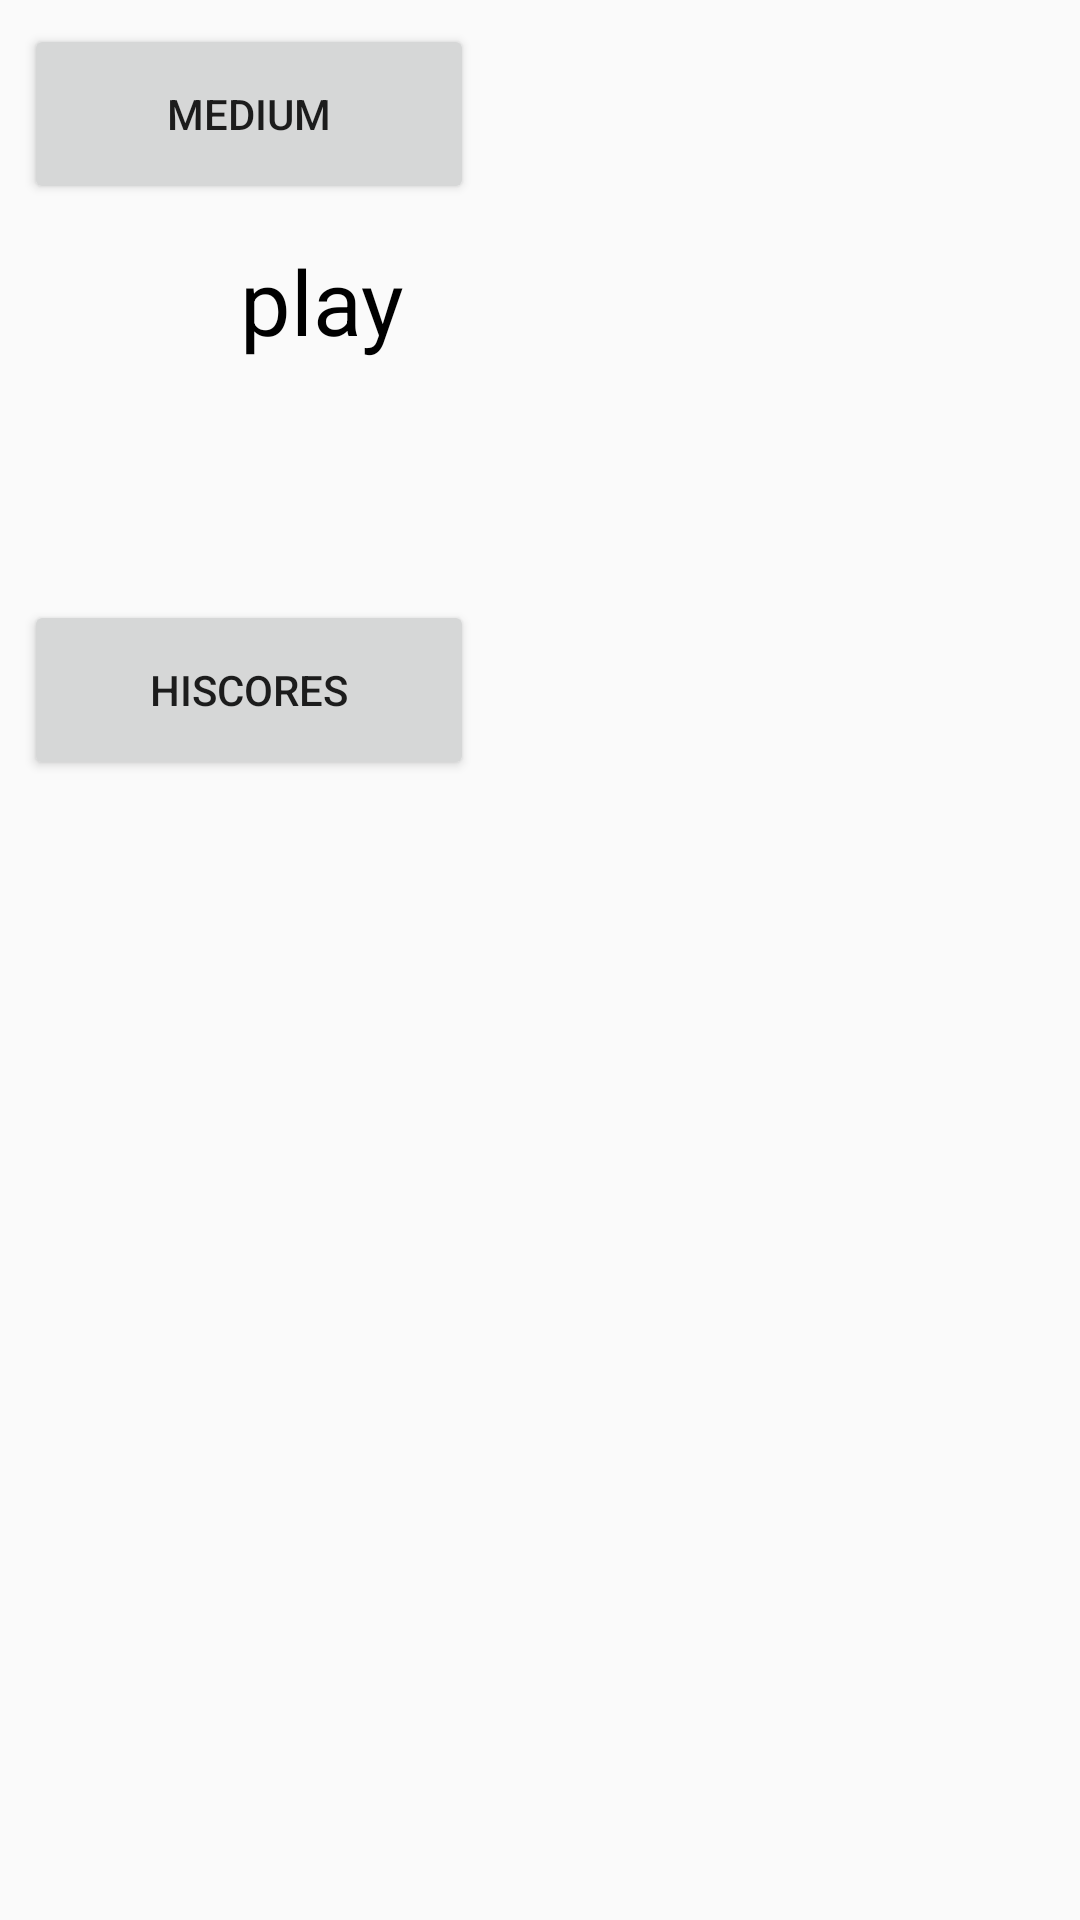

This screen was rendered from an Android layout file. Write that file and the resources it references.
<!-- AndroidManifest.xml: activity theme Theme.AppCompat.Light.NoActionBar -->
<!-- res/layout/activity_main.xml -->
<?xml version="1.0" encoding="utf-8"?>
<RelativeLayout
    xmlns:android="http://schemas.android.com/apk/res/android"
    xmlns:app="http://schemas.android.com/apk/res-auto"
    xmlns:tools="http://schemas.android.com/tools"
    android:layout_width="match_parent"
    android:layout_height="match_parent"
    tools:context=".MainActivity"
    tools:layout_editor_absoluteX="0dp"
    tools:layout_editor_absoluteY="81dp">



    <Button
        android:id="@+id/medium"
        android:layout_width="150dp"
        android:layout_height="60dp"
        android:layout_marginLeft="8dp"
        android:layout_marginRight="8dp"
        android:layout_marginTop="8dp"
        android:onClick="mediumClicked"
        android:text="medium"
        app:layout_constraintLeft_toLeftOf="parent"
        app:layout_constraintRight_toRightOf="parent" />


    <TextView
        android:id="@+id/easyscore"
        android:layout_width="wrap_content"
        android:layout_height="wrap_content"
        android:layout_marginLeft="80dp"
        android:layout_marginRight="80dp"
        android:layout_marginTop="80dp"
        android:text="play"
        android:textColor="@android:color/black"
        android:textSize="30sp"
        app:layout_constraintLeft_toLeftOf="parent"
        app:layout_constraintRight_toRightOf="parent"
        app:layout_constraintTop_toTopOf="parent" />

    <Button
        android:id="@+id/button4"
        android:layout_width="150dp"
        android:layout_height="60dp"
        android:layout_marginLeft="8dp"
        android:layout_marginTop="200dp"
        android:layout_marginRight="8dp"
        android:layout_marginBottom="8dp"
        android:text="hiscores"
        app:layout_constraintBottom_toBottomOf="parent"
        app:layout_constraintLeft_toLeftOf="parent"
        app:layout_constraintRight_toRightOf="parent"
        app:layout_constraintTop_toBottomOf="@+id/button3"
        app:layout_constraintVertical_bias="0.503" />
</RelativeLayout>
<!-- resources referenced by this layout -->
<resources>

</resources>
